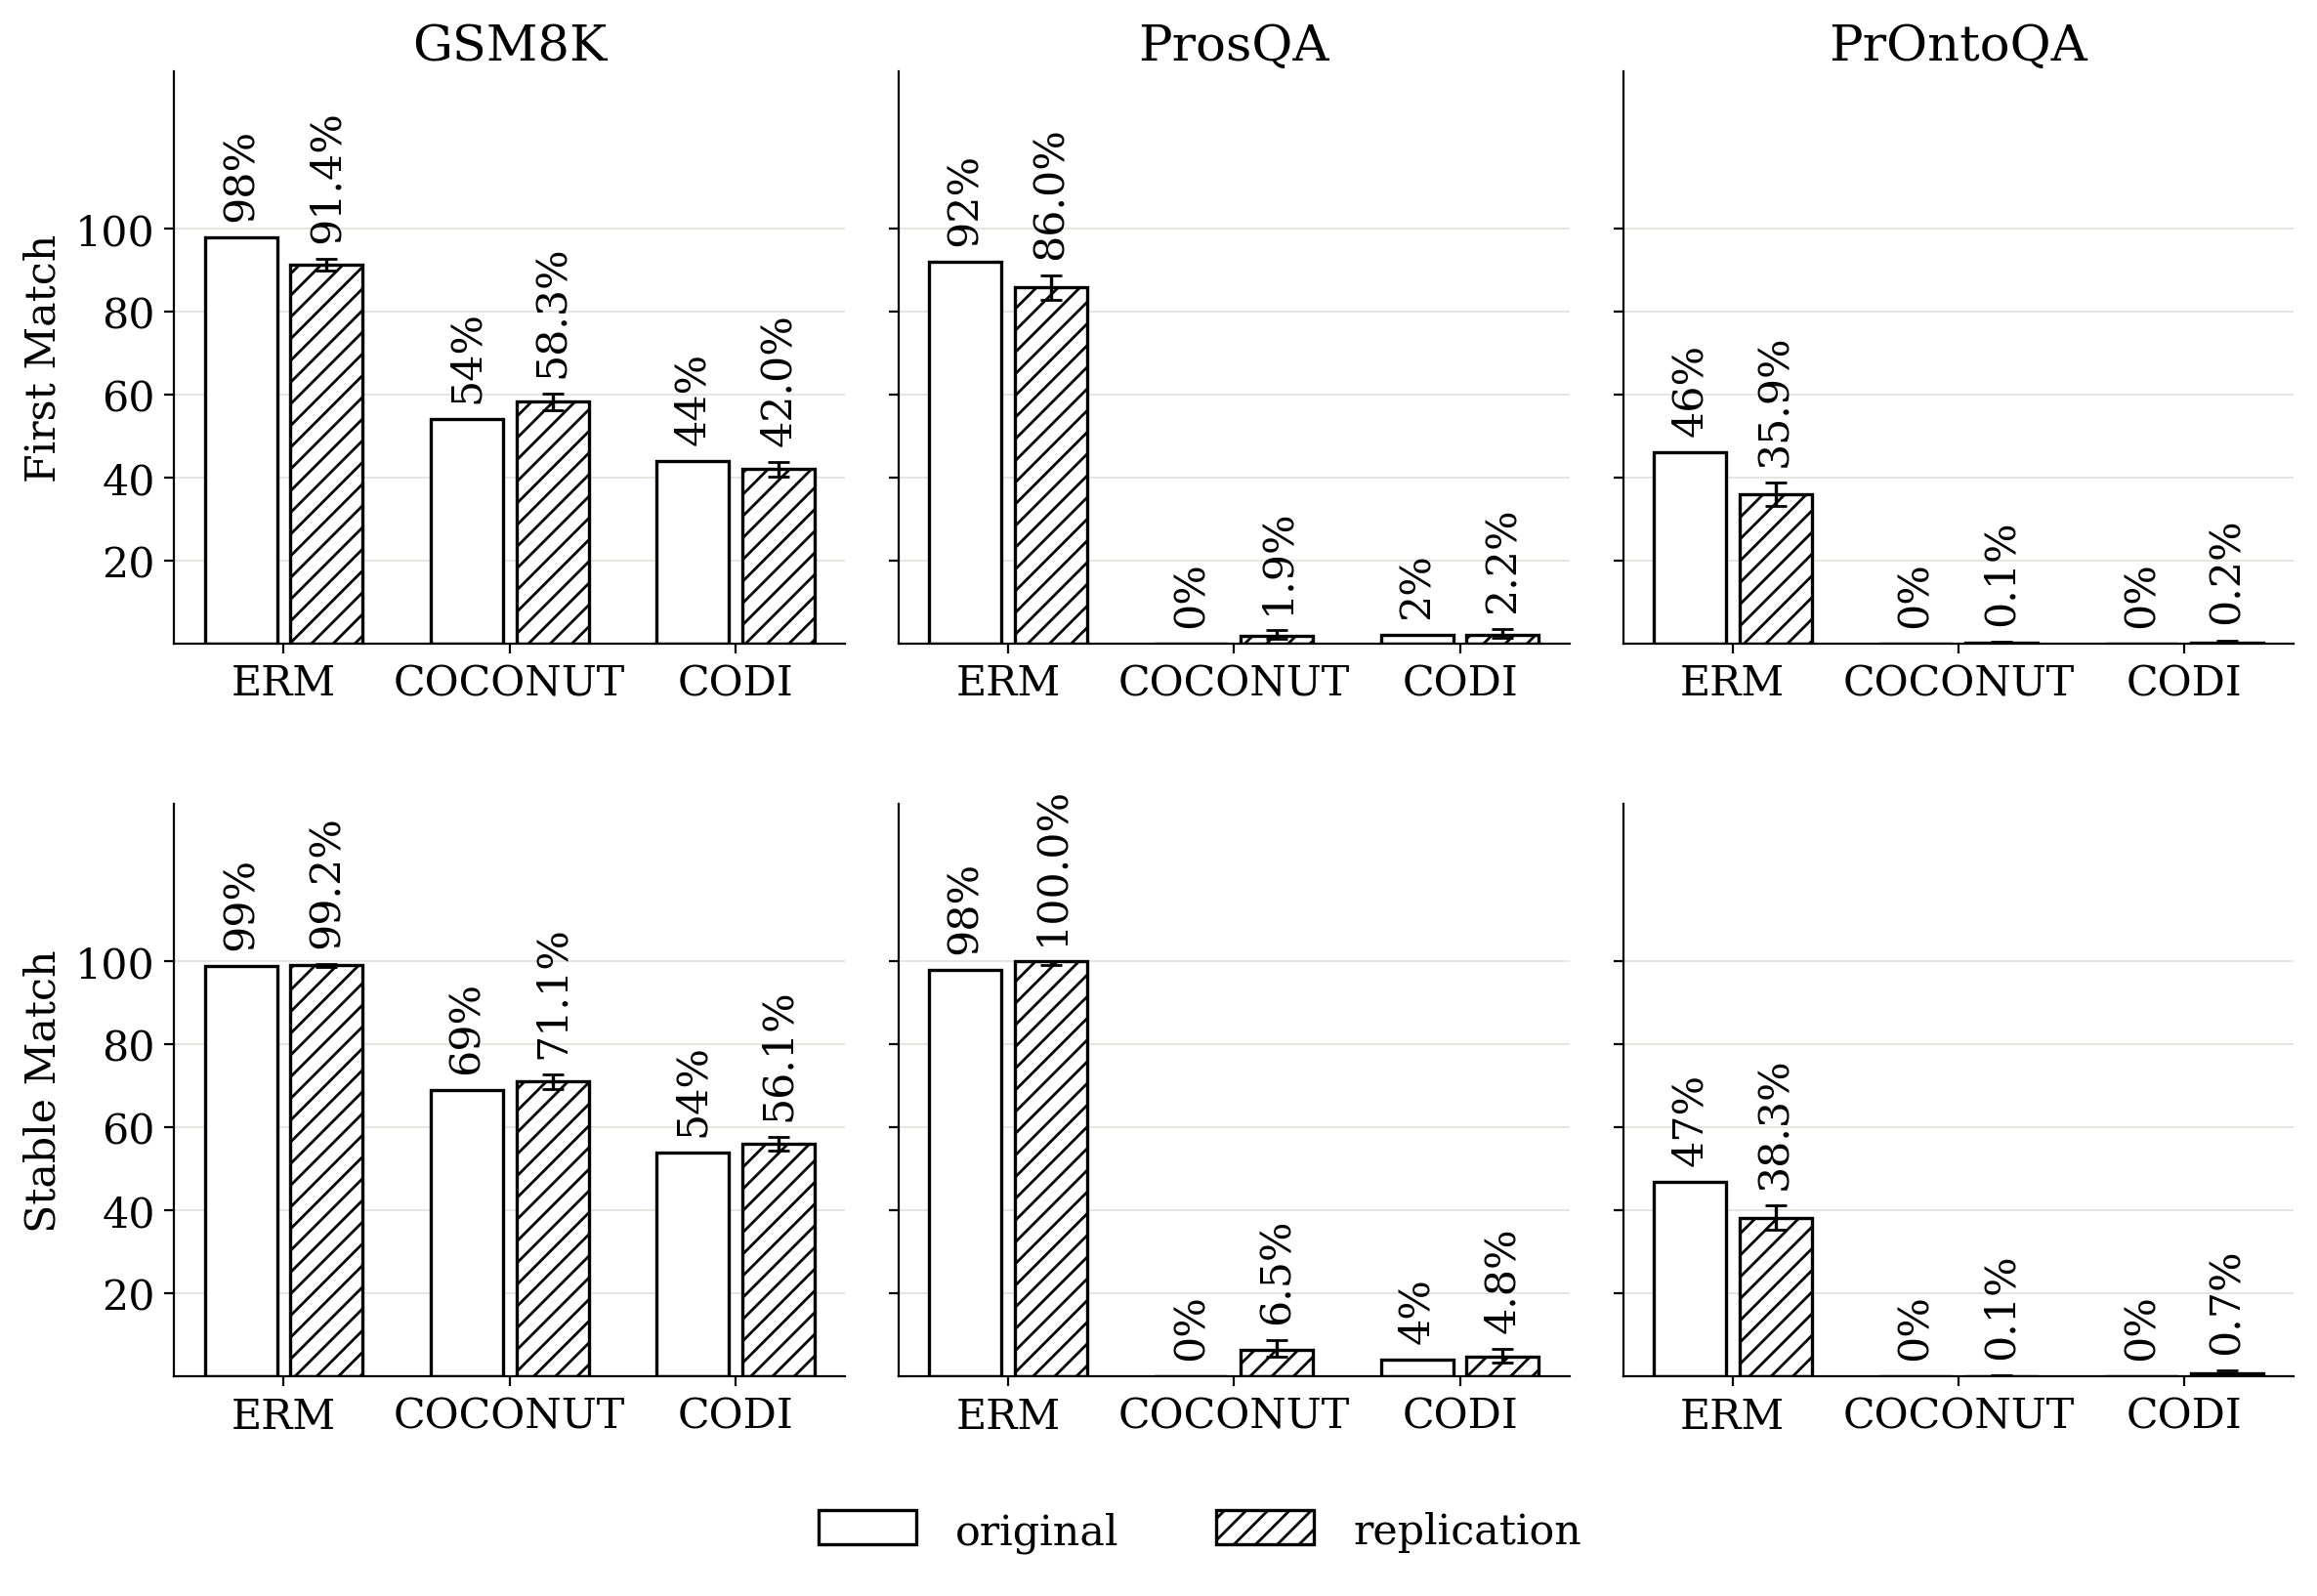

Write the Python code that produced this figure.
"""Draft replacement for Figure 2 (first_match.png / stable_match.png):
a 2x3 grid of the same original-vs-replication bar chart, one panel per
(metric, dataset) pair -- rows are First Match / Stable Match, columns are
GSM8K / ProsQA / PrOntoQA. Each panel is styled identically to
replication_graph.py's single-dataset figure; this script just tiles six of
them and shares one legend. Not yet wired into acl_latex.tex -- run
standalone (`python replication_grid.py`) to inspect replication_grid.png.
"""

import json

import matplotlib.pyplot as plt
import numpy as np

from plot_common import (
    RESULTS_DIR, FIGURES_DIR, DISPLAY_NAME,
    bootstrap_mean_ci, style_axes, save_figure, _ACL_BODY_FONT_PT,
)

# Unlike plot_common's other figures (placed at \columnwidth or
# 0.48\linewidth, both ~7.7cm -- see plot_common.FIGURE_WIDTH_IN's
# docstring), this one is placed at width=\textwidth in acl_latex.tex, so
# its font has to be calibrated against the full text width instead of
# plot_common.font_size_for_width's \columnwidth assumption -- otherwise it
# renders smaller than every other figure's ~8pt physical text once placed.
# a4paper (21cm) with acl.sty's `margin=2.5cm` geometry call gives
# \textwidth = 21 - 2*2.5 = 16cm.
_ACL_TEXTWIDTH_IN = 16.0 / 2.54

# Authoring canvas width: only sets how much room the 6 subplots get, not
# the final physical text size (that's fixed by the ratio below) -- chosen
# generously so per-panel bar/label spacing looks like the single-panel
# figures' own canvas.
GRID_WIDTH_IN = 14.0
GRID_HEIGHT_IN = GRID_WIDTH_IN * 0.62

plt.rcParams.update({
    "font.size": round(_ACL_BODY_FONT_PT * GRID_WIDTH_IN / _ACL_TEXTWIDTH_IN),
    "font.family": "serif",
})

MODEL_KEYS = ['sft', 'coconut', 'codi']
CATEGORIES = [DISPLAY_NAME[m] for m in MODEL_KEYS]

DATASET_KEYS = ['gsm8k', 'prosqa', 'prontoqa']
DATASET_DISPLAY = {'gsm8k': 'GSM8K', 'prosqa': 'ProsQA', 'prontoqa': 'PrOntoQA'}

METRICS = ['first-match', 'stable-match']
METRIC_TITLE = {'first-match': 'First Match', 'stable-match': 'Stable Match'}
PER_SAMPLE_FIELD = {'first-match': 'first_match_frac', 'stable-match': 'stable_match_frac'}

# Numbers reported by the original paper being replicated (Figure 3 of
# Dilgren & Wiegreffe 2026), read off that figure's bar labels -- there's no
# per-sample data behind a single reported number, so no CI is possible for
# them, same as replication_graph.py's ORIGINAL. sft/coconut/codi order, in
# percent. Note CODI (not Coconut) carries the small nonzero ProsQA bars --
# Coconut is exactly 0% on both ProsQA and PrOntoQA, both metrics.
ORIGINAL = {
    'gsm8k': {
        'first-match': [98, 54, 44],
        'stable-match': [99, 69, 54],
    },
    'prosqa': {
        'first-match': [92, 0, 2],
        'stable-match': [98, 0, 4],
    },
    'prontoqa': {
        'first-match': [46, 0, 0],
        'stable-match': [47, 0, 0],
    },
}


def results_path(model: str, dataset: str):
    suffix = '' if dataset == 'gsm8k' else f'_{dataset}'
    return RESULTS_DIR / f'{model}{suffix}.json'


def load_replication(dataset: str, metric: str):
    """Return (values, los, his), each a list over MODEL_KEYS, in percent.
    `values` are the point estimates; (los, his) is a 95% bootstrap CI over
    the per-sample fractions backing each average.
    """
    field = PER_SAMPLE_FIELD[metric]
    values, los, his = [], [], []
    for model in MODEL_KEYS:
        with open(results_path(model, dataset)) as f:
            data = json.load(f)
        fracs = [r['original_result'][field] for r in data['results']]
        m, lo, hi = bootstrap_mean_ci(fracs)
        values.append(round(m * 100, 1))
        los.append(lo * 100)
        his.append(hi * 100)
    return values, los, his


def plot_panel(ax, dataset: str, metric: str):
    original = ORIGINAL[dataset][metric]
    replication, replication_lo, replication_hi = load_replication(dataset, metric)

    x = np.arange(len(CATEGORIES))
    width = 0.32
    offset = 0.19  # > width/2: leaves a gap so wide value labels don't touch

    bars1 = ax.bar(x - offset, original, width, label='original',
                   facecolor='white', edgecolor='black', linewidth=1.2)
    bars2 = ax.bar(x + offset, replication, width, label='replication',
                   facecolor='white', edgecolor='black', linewidth=1.2,
                   hatch='///')

    # max(0, ...): rounding `replication` to 1 decimal (for the on-bar label)
    # while leaving the CI bound unrounded can put e.g. hi a hair below the
    # rounded point estimate at the 0%/100% boundary, which would otherwise
    # go negative.
    err_lo = [max(0.0, v - lo) for v, lo in zip(replication, replication_lo)]
    err_hi = [max(0.0, hi - v) for v, hi in zip(replication, replication_hi)]
    ax.errorbar(x + offset, replication, yerr=[err_lo, err_hi],
                fmt='none', ecolor='black', elinewidth=1.2, capsize=4, zorder=3)

    for bar, val in zip(list(bars1), original):
        ax.text(bar.get_x() + bar.get_width()/2, val + 4,
                f'{val}%', ha='center', va='bottom', rotation=90)
    for bar, val, hi in zip(list(bars2), replication, replication_hi):
        ax.text(bar.get_x() + bar.get_width()/2, hi + 4,
                f'{val}%', ha='center', va='bottom', rotation=90)

    ax.set_ylim(0, 138)
    ax.set_yticks([20, 40, 60, 80, 100])
    ax.set_xticks(x)
    ax.set_xticklabels(CATEGORIES)
    style_axes(ax)

    return bars1, bars2


def main():
    fig, axes = plt.subplots(
        2, 3, figsize=(GRID_WIDTH_IN, GRID_HEIGHT_IN),
        sharey=True,
    )

    legend_handles = None
    for row, metric in enumerate(METRICS):
        for col, dataset in enumerate(DATASET_KEYS):
            ax = axes[row, col]
            bars1, bars2 = plot_panel(ax, dataset, metric)
            legend_handles = (bars1, bars2)
            if row == 0:
                ax.set_title(DATASET_DISPLAY[dataset], pad=4)
            if col == 0:
                ax.set_ylabel(METRIC_TITLE[metric])

    fig.legend(handles=list(legend_handles), labels=['original', 'replication'],
               loc='lower center', bbox_to_anchor=(0.5, -0.02), ncol=2, frameon=False)
    fig.subplots_adjust(wspace=0.08, hspace=0.28)

    # width_in matches the authoring canvas (GRID_WIDTH_IN), not a LaTeX
    # placement width -- see save_figure's docstring; the font size above is
    # what actually calibrates physical text size for \textwidth placement.
    save_figure(fig, FIGURES_DIR / "replication_grid.png", width_in=GRID_WIDTH_IN)


if __name__ == '__main__':
    main()
